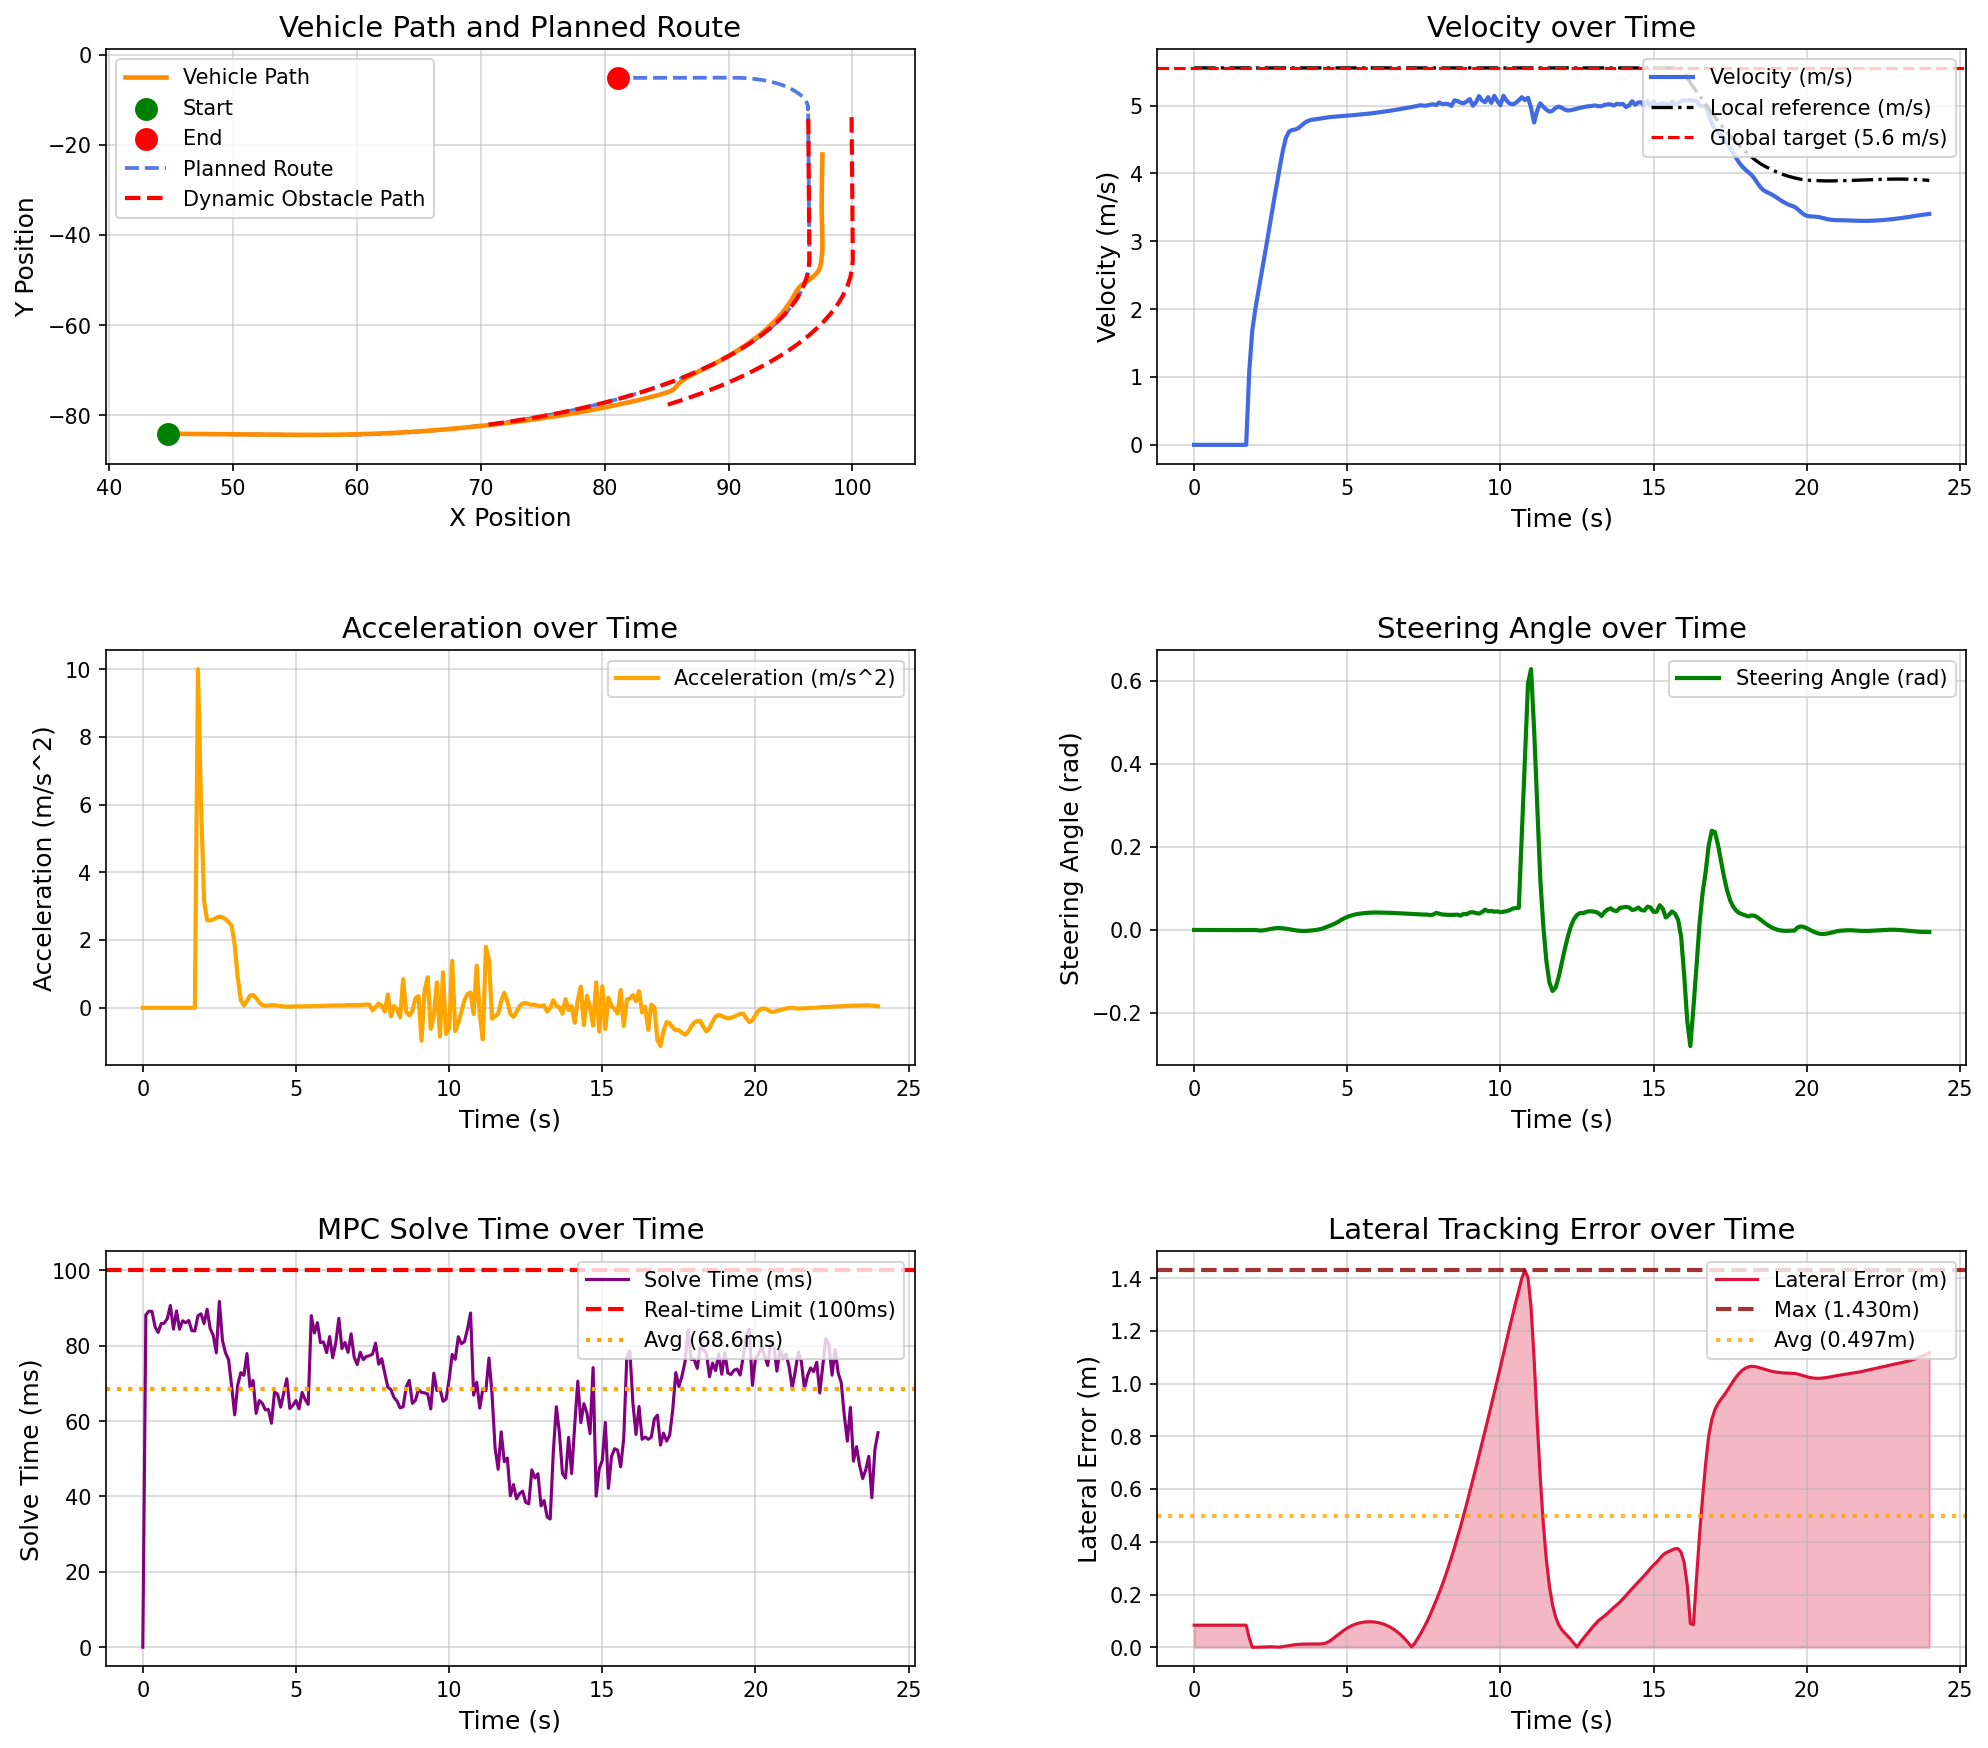

The data file committed next to this chart (first rows):
场景, step, time, x, y, yaw, speed, ac, steer, solve_time, lat_error, min_obstacle_dist, 
opportunistic_lane_change_blocked_town05, 0, 0.000000, 44.78, -84.13, -1.444, 0.000000, 0.000000, 0.000000, 0.000000, 0.08375, , 
opportunistic_lane_change_blocked_town05, 1, 0.1, 44.78, -84.13, -1.444, 0.000000, -0.000000, -0.000043, 88.19, 0.08375, 17.07, 
opportunistic_lane_change_blocked_town05, 2, 0.2, 44.78, -84.13, -1.444, 0.000000, -0.000000, -0.000101, 89.15, 0.08375, 16.1, 
opportunistic_lane_change_blocked_town05, 3, 0.3, 44.78, -84.13, -1.444, 0.000000, 0.000000, -0.000150, 89.11, 0.08375, 16.31, 
opportunistic_lane_change_blocked_town05, 4, 0.4, 44.78, -84.13, -1.444, 0.000000, 0.000000, -0.000218, 85.03, 0.08375, 16.08, 
opportunistic_lane_change_blocked_town05, 5, 0.5, 44.78, -84.13, -1.444, 0.000000, 0.000000, -0.000252, 83.52, 0.08375, 16.45, 
opportunistic_lane_change_blocked_town05, 6, 0.6, 44.78, -84.13, -1.444, 0.000000, -0.000000, -0.000276, 85.86, 0.08375, 16.98, 
opportunistic_lane_change_blocked_town05, 7, 0.7, 44.78, -84.13, -1.444, 0.000000, -0.000000, -0.000297, 85.96, 0.08375, 17.23, 
opportunistic_lane_change_blocked_town05, 8, 0.8, 44.78, -84.13, -1.444, 0.000000, -0.000000, -0.000313, 87.2, 0.08375, 17.58, 
opportunistic_lane_change_blocked_town05, 9, 0.9, 44.78, -84.13, -1.444, 0.000000, 0.000000, -0.000326, 90.66, 0.08375, 17.9, 
opportunistic_lane_change_blocked_town05, 10, 1, 44.78, -84.13, -1.444, 0.000000, -0.000000, -0.000336, 84.4, 0.08375, 18.24, 
opportunistic_lane_change_blocked_town05, 11, 1.1, 44.78, -84.13, -1.444, 0.000000, 0.000000, -0.000344, 89.22, 0.08375, 18.6, 
opportunistic_lane_change_blocked_town05, 12, 1.2, 44.78, -84.13, -1.444, 0.000000, -0.000000, -0.000351, 84.37, 0.08375, 18.88, 
opportunistic_lane_change_blocked_town05, 13, 1.3, 44.78, -84.13, -1.444, 0.000000, 0.000000, -0.000356, 86.61, 0.08375, 19.21, 
opportunistic_lane_change_blocked_town05, 14, 1.4, 44.78, -84.13, -1.444, 0.000000, 0.000000, -0.000360, 86.09, 0.08375, 19.55, 
opportunistic_lane_change_blocked_town05, 15, 1.5, 44.78, -84.13, -1.444, 0.000000, -0.000000, -0.000363, 86.69, 0.08375, 19.88, 
opportunistic_lane_change_blocked_town05, 16, 1.6, 44.78, -84.13, -1.444, 0.000000, 0.000000, -0.000367, 83.99, 0.08375, 20.17, 
opportunistic_lane_change_blocked_town05, 17, 1.7, 44.78, -84.13, -1.444, 0.000000, 0.000000, -0.000369, 83.9, 0.08375, 20.46, 
opportunistic_lane_change_blocked_town05, 18, 1.8, 44.82, -84.13, -1.445, 1.084, 10, -0.000371, 87.95, 0.03514, 20.78, 
opportunistic_lane_change_blocked_town05, 19, 1.9, 44.97, -84.13, -1.457, 1.689, 6.05, -0.000431, 88.47, 0.000019, 20.5, 
opportunistic_lane_change_blocked_town05, 20, 2, 45.16, -84.14, -1.463, 2.005, 3.157, -0.000173, 85.88, 0.000068, 20.39, 
opportunistic_lane_change_blocked_town05, 21, 2.1, 45.37, -84.14, -1.469, 2.263, 2.584, -0.001057, 89.66, 0.000303, 20.39, 
opportunistic_lane_change_blocked_town05, 22, 2.2, 45.61, -84.15, -1.48, 2.521, 2.579, -0.001421, 84.52, 0.000692, 20.4, 
opportunistic_lane_change_blocked_town05, 23, 2.3, 45.88, -84.16, -1.493, 2.782, 2.607, -0.000560, 82.74, 0.001173, 21.11, 
opportunistic_lane_change_blocked_town05, 24, 2.4, 46.17, -84.16, -1.499, 3.048, 2.659, 0.000922, 78.11, 0.001615, 21.09, 
opportunistic_lane_change_blocked_town05, 25, 2.5, 46.49, -84.17, -1.493, 3.318, 2.698, 0.002488, 91.75, 0.001804, 21.07, 
opportunistic_lane_change_blocked_town05, 26, 2.6, 46.84, -84.18, -1.471, 3.585, 2.671, 0.003739, 81.4, 0.001544, 21.05, 
opportunistic_lane_change_blocked_town05, 27, 2.7, 47.21, -84.19, -1.431, 3.847, 2.621, 0.004446, 78.08, 0.000704, 21.01, 
opportunistic_lane_change_blocked_town05, 28, 2.8, 47.61, -84.2, -1.379, 4.1, 2.532, 0.004517, 76.32, 0.000740, 20.92, 
opportunistic_lane_change_blocked_town05, 29, 2.9, 48.03, -84.21, -1.327, 4.343, 2.433, 0.003938, 69.23, 0.002584, 20.86, 
opportunistic_lane_change_blocked_town05, 30, 3, 48.48, -84.22, -1.284, 4.529, 1.855, 0.002994, 61.66, 0.004627, 20.78, 
opportunistic_lane_change_blocked_town05, 31, 3.1, 48.94, -84.23, -1.255, 4.618, 0.8898, 0.001786, 69.61, 0.006677, 20.69, 
opportunistic_lane_change_blocked_town05, 32, 3.2, 49.4, -84.24, -1.244, 4.641, 0.2286, 0.000458, 72.86, 0.008486, 20.6, 
opportunistic_lane_change_blocked_town05, 33, 3.3, 49.86, -84.25, -1.251, 4.648, 0.06935, -0.000789, 72.14, 0.009941, 20.48, 
opportunistic_lane_change_blocked_town05, 34, 3.4, 50.33, -84.26, -1.273, 4.668, 0.2059, -0.001737, 77.92, 0.01098, 20.39, 
opportunistic_lane_change_blocked_town05, 35, 3.5, 50.8, -84.27, -1.304, 4.704, 0.3589, -0.002275, 68.99, 0.01166, 20.3, 
opportunistic_lane_change_blocked_town05, 36, 3.6, 51.27, -84.28, -1.338, 4.742, 0.3814, -0.002398, 70.76, 0.01206, 20.2, 
opportunistic_lane_change_blocked_town05, 37, 3.7, 51.75, -84.29, -1.37, 4.771, 0.2869, -0.002158, 62.05, 0.01222, 20.1, 
opportunistic_lane_change_blocked_town05, 38, 3.8, 52.22, -84.3, -1.395, 4.787, 0.1636, -0.001619, 65.46, 0.01221, 19.99, 
opportunistic_lane_change_blocked_town05, 39, 3.9, 52.7, -84.32, -1.41, 4.796, 0.08209, -0.000812, 64.74, 0.01209, 19.87, 
opportunistic_lane_change_blocked_town05, 40, 4, 53.18, -84.33, -1.409, 4.801, 0.05756, 0.000272, 62.97, 0.012, 19.77, 
opportunistic_lane_change_blocked_town05, 41, 4.1, 53.66, -84.34, -1.39, 4.808, 0.06606, 0.001676, 63.08, 0.01237, 19.66, 
opportunistic_lane_change_blocked_town05, 42, 4.2, 54.14, -84.35, -1.365, 4.815, 0.0747, 0.003456, 59.42, 0.01331, 19.55, 
opportunistic_lane_change_blocked_town05, 43, 4.3, 54.63, -84.36, -1.289, 4.823, 0.07352, 0.006255, 67.69, 0.01625, 19.44, 
opportunistic_lane_change_blocked_town05, 44, 4.4, 55.11, -84.37, -1.167, 4.829, 0.06411, 0.009008, 67.17, 0.02177, 19.32, 
opportunistic_lane_change_blocked_town05, 45, 4.5, 55.59, -84.37, -1.001, 4.834, 0.0499, 0.01211, 63.71, 0.02959, 19.21, 
opportunistic_lane_change_blocked_town05, 46, 4.6, 56.07, -84.38, -0.7855, 4.838, 0.03924, 0.01555, 67.41, 0.03887, 19.09, 
opportunistic_lane_change_blocked_town05, 47, 4.7, 56.56, -84.38, -0.5588, 4.841, 0.03514, 0.01923, 71.25, 0.04768, 18.97, 
opportunistic_lane_change_blocked_town05, 48, 4.8, 57.04, -84.37, -0.2353, 4.844, 0.03262, 0.0242, 63.33, 0.05662, 18.85, 
opportunistic_lane_change_blocked_town05, 49, 4.9, 57.53, -84.37, 0.1588, 4.848, 0.03875, 0.02802, 64.19, 0.06517, 18.72, 
opportunistic_lane_change_blocked_town05, 50, 5, 58.01, -84.35, 0.6021, 4.852, 0.04169, 0.03127, 65.46, 0.07285, 18.59, 
opportunistic_lane_change_blocked_town05, 51, 5.1, 58.5, -84.34, 1.086, 4.856, 0.04269, 0.03395, 63.26, 0.07945, 18.46, 
opportunistic_lane_change_blocked_town05, 52, 5.2, 58.98, -84.31, 1.603, 4.86, 0.04306, 0.03613, 67.61, 0.08487, 18.34, 
opportunistic_lane_change_blocked_town05, 53, 5.3, 59.47, -84.29, 2.147, 4.864, 0.04458, 0.03784, 65.72, 0.08913, 18.21, 
opportunistic_lane_change_blocked_town05, 54, 5.4, 59.95, -84.25, 2.711, 4.868, 0.04556, 0.03913, 64.44, 0.09236, 18.08, 
opportunistic_lane_change_blocked_town05, 55, 5.5, 60.44, -84.22, 3.291, 4.873, 0.04694, 0.04008, 87.98, 0.0947, 17.96, 
opportunistic_lane_change_blocked_town05, 56, 5.6, 60.92, -84.17, 3.874, 4.877, 0.04819, 0.04077, 83.36, 0.09607, 17.83, 
opportunistic_lane_change_blocked_town05, 57, 5.7, 61.41, -84.12, 4.473, 4.882, 0.05052, 0.04147, 86.1, 0.09669, 17.69, 
opportunistic_lane_change_blocked_town05, 58, 5.8, 61.9, -84.07, 5.08, 4.887, 0.05695, 0.04181, 80.82, 0.0966, 17.55, 
opportunistic_lane_change_blocked_town05, 59, 5.9, 62.38, -84.01, 5.691, 4.893, 0.06013, 0.04196, 80.99, 0.09564, 17.41, 
... 181 more rows
